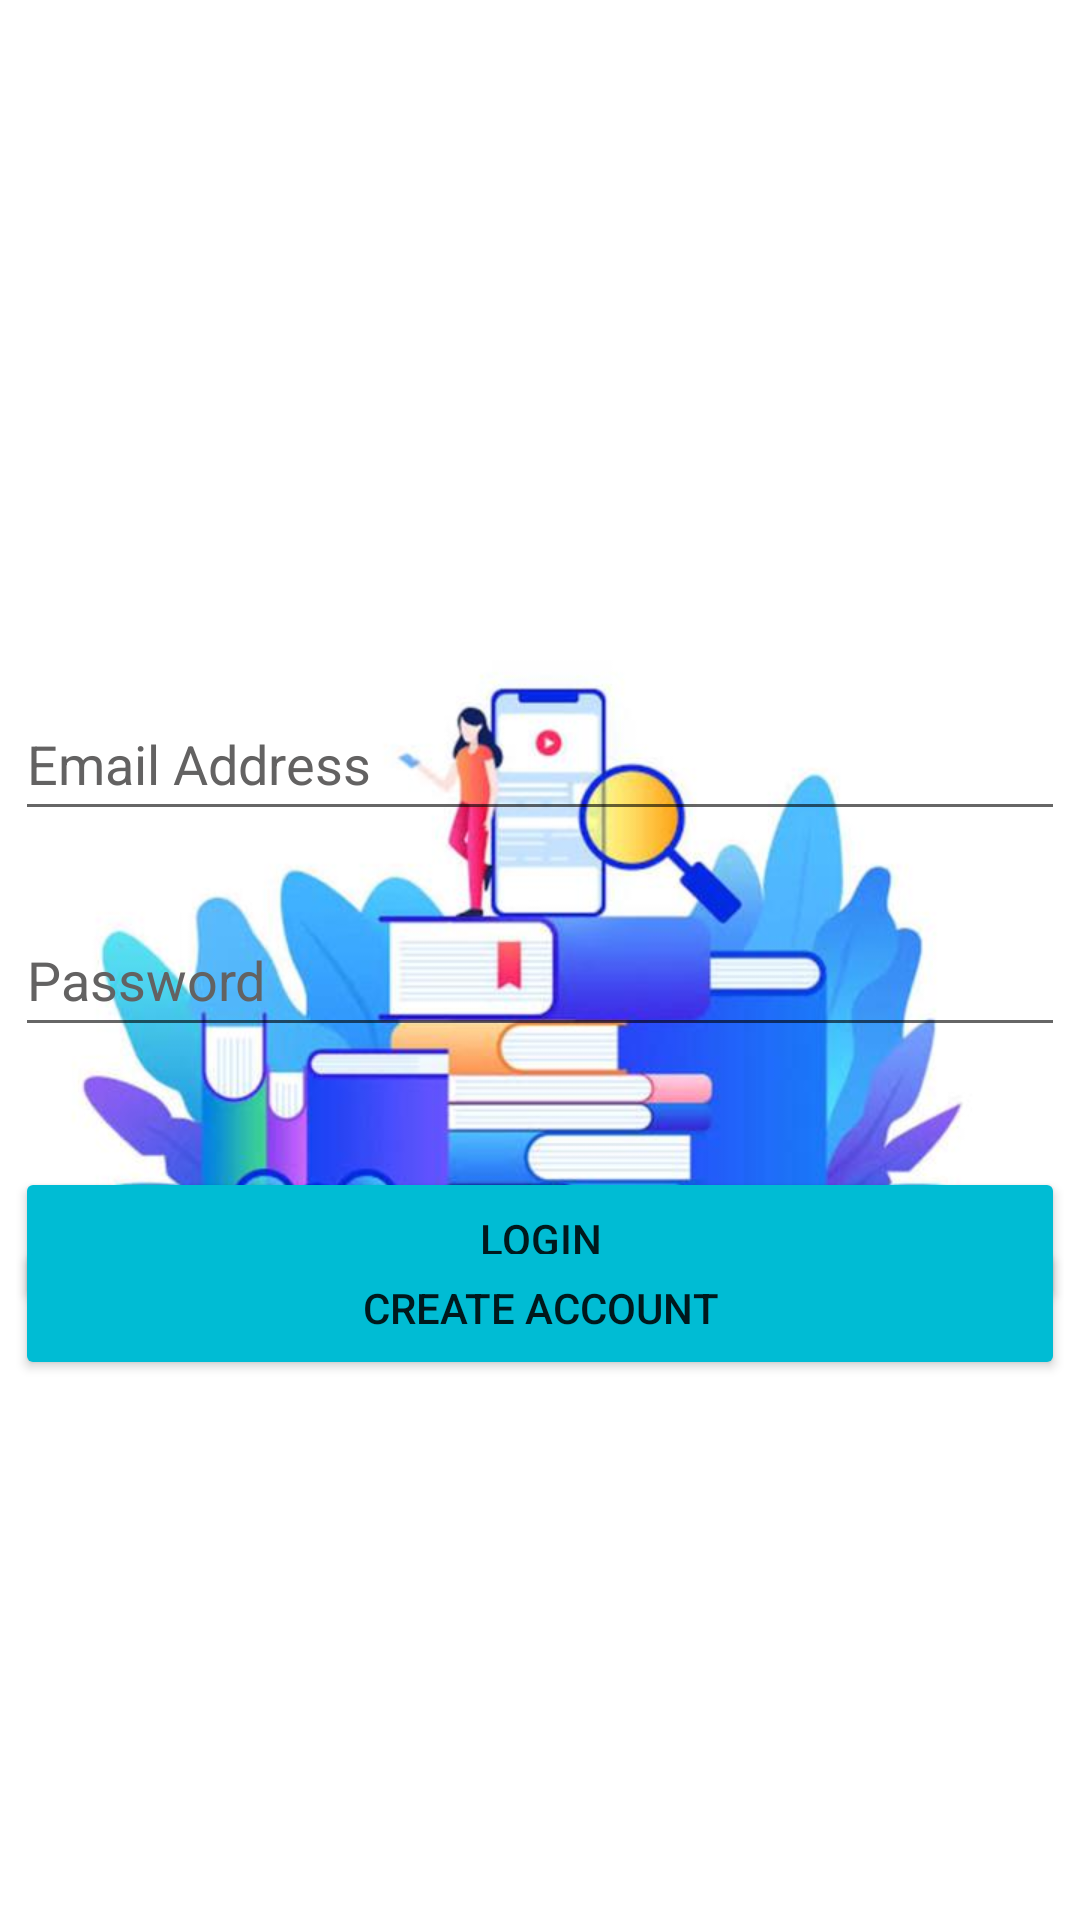

Produce the Android XML layout that renders to this screen, including the resource entries it uses.
<!-- AndroidManifest.xml: application theme Theme.EDResourceHub -->
<!-- res/layout/activity_login.xml -->
<?xml version="1.0" encoding="utf-8"?>
<androidx.constraintlayout.widget.ConstraintLayout xmlns:android="http://schemas.android.com/apk/res/android"
    xmlns:app="http://schemas.android.com/apk/res-auto"
    xmlns:tools="http://schemas.android.com/tools"
    android:layout_width="match_parent"
    android:layout_height="match_parent"
    android:background="@drawable/back"
    tools:context=".Login">

    <EditText
        android:id="@+id/LoginEmail"
        android:layout_width="350dp"
        android:layout_height="wrap_content"
        android:layout_marginTop="229dp"
        android:ems="10"
        android:hint="Email Address"
        android:inputType="textEmailAddress"
        android:minHeight="48dp"
        android:textColorHint="#636262"
        app:layout_constraintEnd_toEndOf="parent"
        app:layout_constraintHorizontal_bias="0.491"
        app:layout_constraintStart_toStartOf="parent"
        app:layout_constraintTop_toTopOf="parent" />

    <EditText
        android:id="@+id/LoginPassword"
        android:layout_width="350dp"
        android:layout_height="wrap_content"
        android:layout_marginTop="24dp"
        android:ems="10"
        android:hint="Password"
        android:inputType="textPassword"
        android:minHeight="48dp"
        android:textColorHint="#636262"
        app:layout_constraintEnd_toEndOf="parent"
        app:layout_constraintHorizontal_bias="0.491"
        app:layout_constraintStart_toStartOf="parent"
        app:layout_constraintTop_toBottomOf="@+id/LoginEmail" />

    <Button
        android:id="@+id/Login"
        android:layout_width="350dp"
        android:layout_height="wrap_content"
        android:layout_marginTop="40dp"
        android:text="Login"
        app:backgroundTint="#00BCD4"
        app:layout_constraintEnd_toEndOf="parent"
        app:layout_constraintStart_toStartOf="parent"
        app:layout_constraintTop_toBottomOf="@+id/LoginPassword" />

    <Button
        android:id="@+id/Register"
        android:layout_width="350dp"
        android:layout_height="wrap_content"
        android:layout_marginBottom="180dp"
        android:text="Create Account"
        app:backgroundTint="#00BCD4"
        app:layout_constraintBottom_toBottomOf="parent"
        app:layout_constraintEnd_toEndOf="parent"
        app:layout_constraintHorizontal_bias="0.508"
        app:layout_constraintStart_toStartOf="parent" />
</androidx.constraintlayout.widget.ConstraintLayout>
<!-- resources referenced by this layout -->
<resources>
  <!-- drawable back: jpeg bitmap (drawable, 30783 bytes) -->
  <style name="Theme.EDResourceHub" parent="Theme.MaterialComponents.DayNight.DarkActionBar">
          
          <item name="colorPrimary">@color/purple_500</item>
          <item name="colorPrimaryVariant">@color/purple_700</item>
          <item name="colorOnPrimary">@color/white</item>
          
          <item name="colorSecondary">@color/teal_200</item>
          <item name="colorSecondaryVariant">@color/teal_700</item>
          <item name="colorOnSecondary">@color/black</item>
          
          <item name="android:statusBarColor" tools:targetApi="l">?attr/colorPrimaryVariant</item>
          
      </style>
  <!-- not gathered from this repository: default colours our renderer supplied (Android Studio template values) -->
  <color name="purple_500">#FF6200EE</color>
  <color name="purple_700">#FF3700B3</color>
  <color name="teal_200">#FF03DAC5</color>
  <color name="teal_700">#FF018786</color>
  <color name="black">#FF000000</color>
  <color name="white">#FFFFFFFF</color>
</resources>
